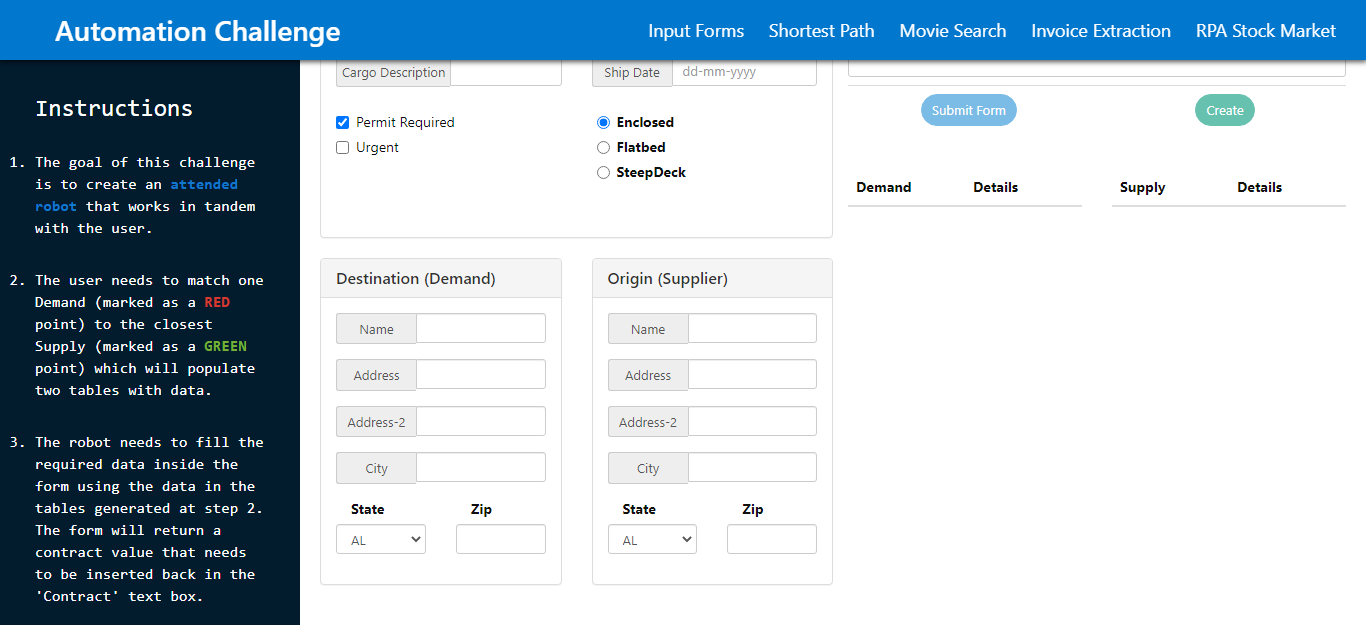
Task: CSS Selectors, Regex in Selectors, Fuzzy Selectors, UIAutomationNext
Workflow: TestBenchUIAutomationNext

Step 1: Use Browser Chrome: Automation Challenge in window 'Automation Challenge' (chrome.exe)

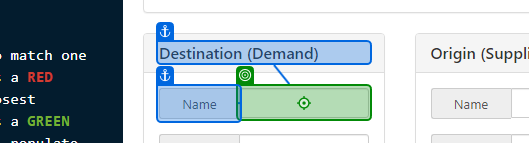
Step 2: type [currentName.ToString] into 'Name'